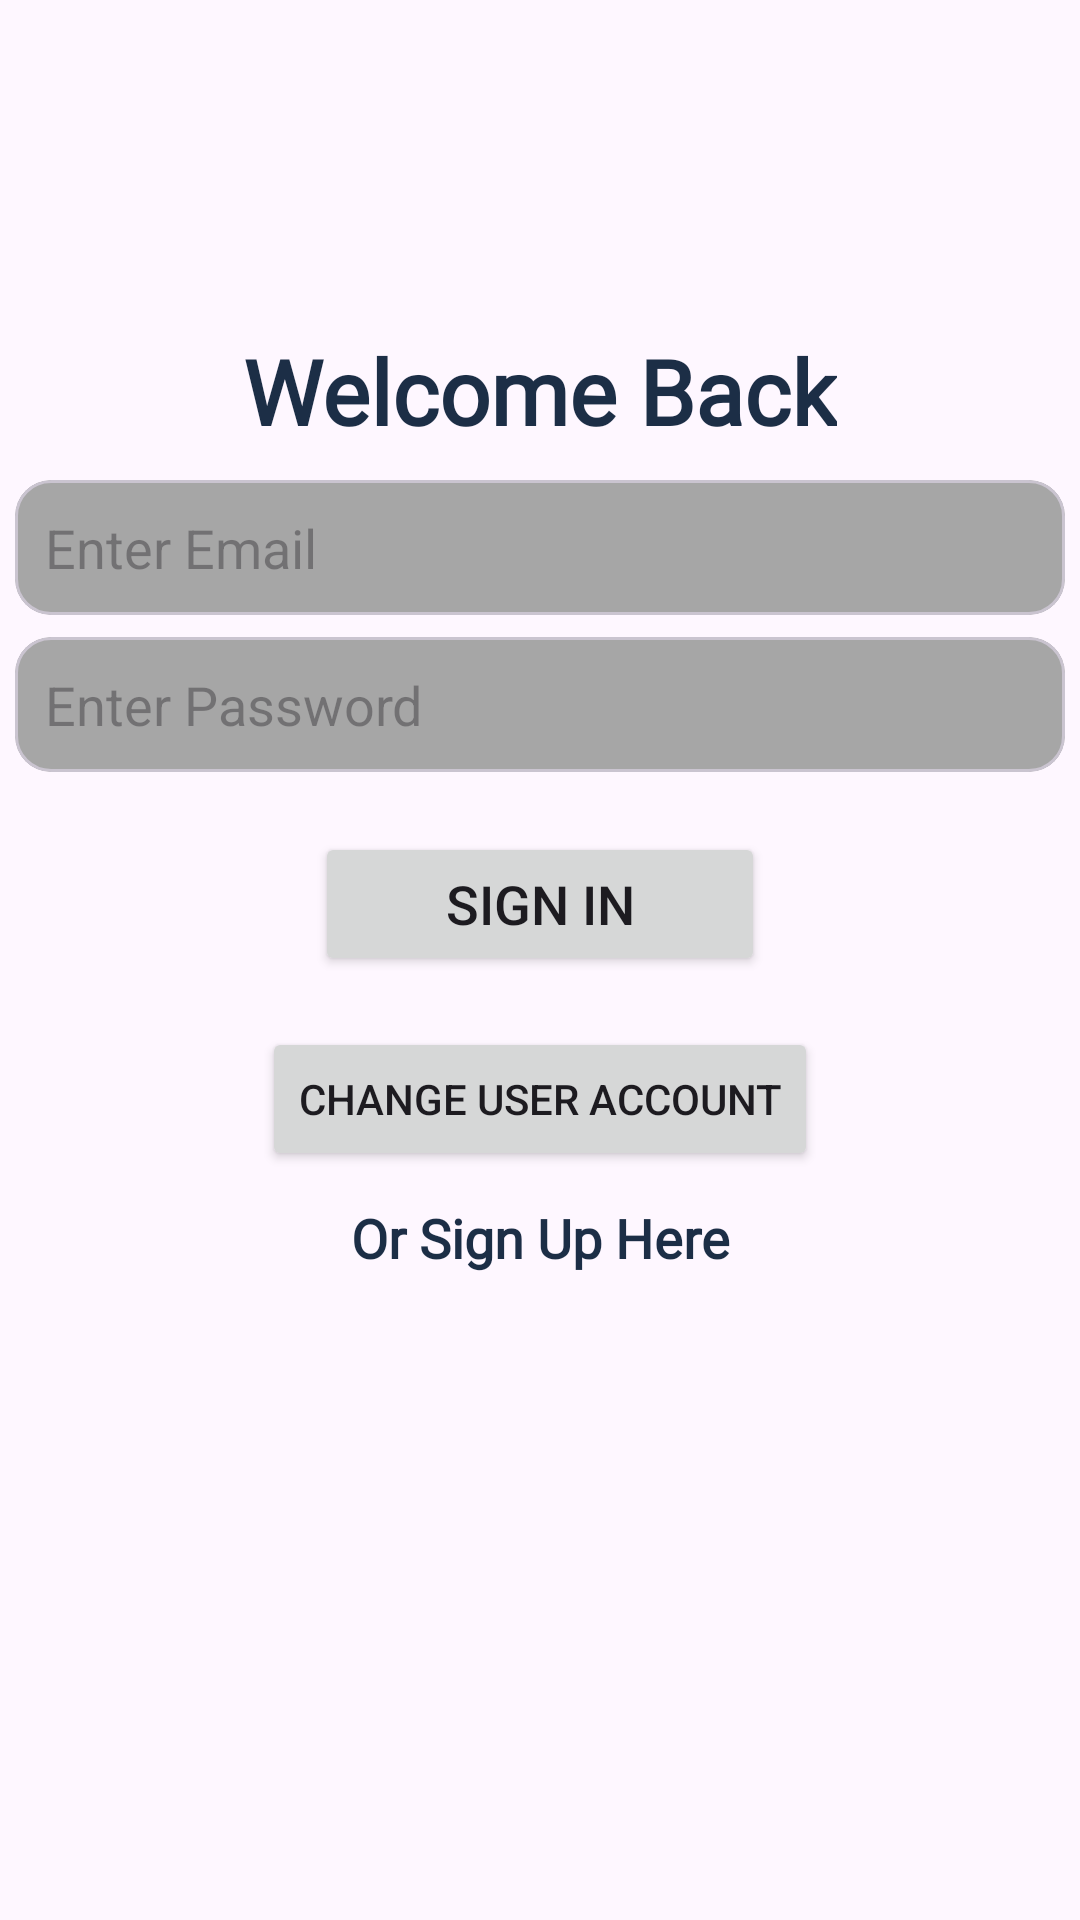

Layout XML and referenced resources for this Android screen:
<!-- AndroidManifest.xml: application theme Theme.MechanicTracker -->
<!-- res/layout/activity_login.xml -->
<?xml version="1.0" encoding="utf-8"?>
<androidx.constraintlayout.widget.ConstraintLayout xmlns:android="http://schemas.android.com/apk/res/android"
    xmlns:app="http://schemas.android.com/apk/res-auto"
    xmlns:tools="http://schemas.android.com/tools"
    android:layout_width="match_parent"
    android:layout_height="match_parent"
    tools:context=".Login">

    <com.google.android.material.card.MaterialCardView
        android:id="@+id/signIn_Email_Card"
        android:layout_width="350sp"
        android:layout_height="45sp"
        app:cardBackgroundColor="#a6a6a6"
        app:layout_constraintBottom_toBottomOf="parent"
        app:layout_constraintEnd_toEndOf="parent"
        app:layout_constraintHorizontal_bias="0.491"
        app:layout_constraintStart_toStartOf="parent"
        app:layout_constraintTop_toTopOf="parent"
        app:layout_constraintVertical_bias="0.269">

        <EditText
            android:id="@+id/email"
            android:layout_width="match_parent"
            android:layout_height="match_parent"
            android:background="#00000000"
            android:hint="Enter Email"
            android:paddingStart="10dp"
            android:textColor="@color/primary" />

    </com.google.android.material.card.MaterialCardView>

    <com.google.android.material.card.MaterialCardView
        android:id="@+id/signIn_Password_Card"
        android:layout_width="350sp"
        android:layout_height="45sp"
        app:cardBackgroundColor="#a6a6a6"
        app:layout_constraintBottom_toBottomOf="parent"
        app:layout_constraintEnd_toEndOf="parent"
        app:layout_constraintHorizontal_bias="0.491"
        app:layout_constraintStart_toStartOf="parent"
        app:layout_constraintTop_toTopOf="parent"
        app:layout_constraintVertical_bias="0.357">

        <EditText
            android:id="@+id/password"
            android:layout_width="match_parent"
            android:layout_height="match_parent"
            android:background="#00000000"
            android:hint="Enter Password"
            android:paddingStart="10dp"
            android:textColor="@color/primary" />

    </com.google.android.material.card.MaterialCardView>

    <TextView
        android:id="@+id/headerSignIn"
        android:layout_width="wrap_content"
        android:layout_height="wrap_content"
        android:layout_marginTop="110dp"
        android:fontFamily="@font/lexend_light"
        android:text="Welcome Back"
        android:textColor="@color/primary"
        android:textSize="30sp"
        android:textStyle="bold"
        app:layout_constraintEnd_toEndOf="parent"
        app:layout_constraintHorizontal_bias="0.5"
        app:layout_constraintStart_toStartOf="parent"
        app:layout_constraintTop_toTopOf="parent" />

    <TextView
        android:id="@+id/signUp_textView"
        android:layout_width="wrap_content"
        android:layout_height="wrap_content"
        android:layout_marginTop="75dp"
        android:fontFamily="@font/lexend_light"
        android:text="Or Sign Up Here"
        android:textColor="@color/primary"
        android:textSize="18sp"
        android:textStyle="bold"
        app:layout_constraintEnd_toEndOf="parent"
        app:layout_constraintHorizontal_bias="0.5"
        app:layout_constraintStart_toStartOf="parent"
        app:layout_constraintTop_toBottomOf="@+id/loginBtn" />

    <Button
        android:id="@+id/loginBtn"
        android:layout_width="150sp"
        android:layout_height="wrap_content"
        android:layout_marginTop="20dp"
        android:text="Sign In"
        android:textSize="18sp"
        app:layout_constraintEnd_toEndOf="parent"
        app:layout_constraintHorizontal_bias="0.5"
        app:layout_constraintStart_toStartOf="parent"
        app:layout_constraintTop_toBottomOf="@+id/signIn_Password_Card" />

    <Button
        android:id="@+id/changeUser"
        android:layout_width="wrap_content"
        android:layout_height="wrap_content"
        android:layout_marginTop="17dp"
        android:text="Change User Account"
        app:layout_constraintEnd_toEndOf="parent"
        app:layout_constraintHorizontal_bias="0.5"
        app:layout_constraintStart_toStartOf="parent"
        app:layout_constraintTop_toBottomOf="@+id/loginBtn" />

</androidx.constraintlayout.widget.ConstraintLayout>
<!-- resources referenced by this layout -->
<resources>
  <color name="primary">#1C2E46</color>
  <style name="Theme.MechanicTracker" parent="Base.Theme.MechanicTracker" />
  <style name="Base.Theme.MechanicTracker" parent="Theme.Material3.DayNight.NoActionBar">
  
          <item name="colorPrimary">@color/primary</item>
          <item name="android:statusBarColor">@color/primary</item>
      </style>
</resources>
